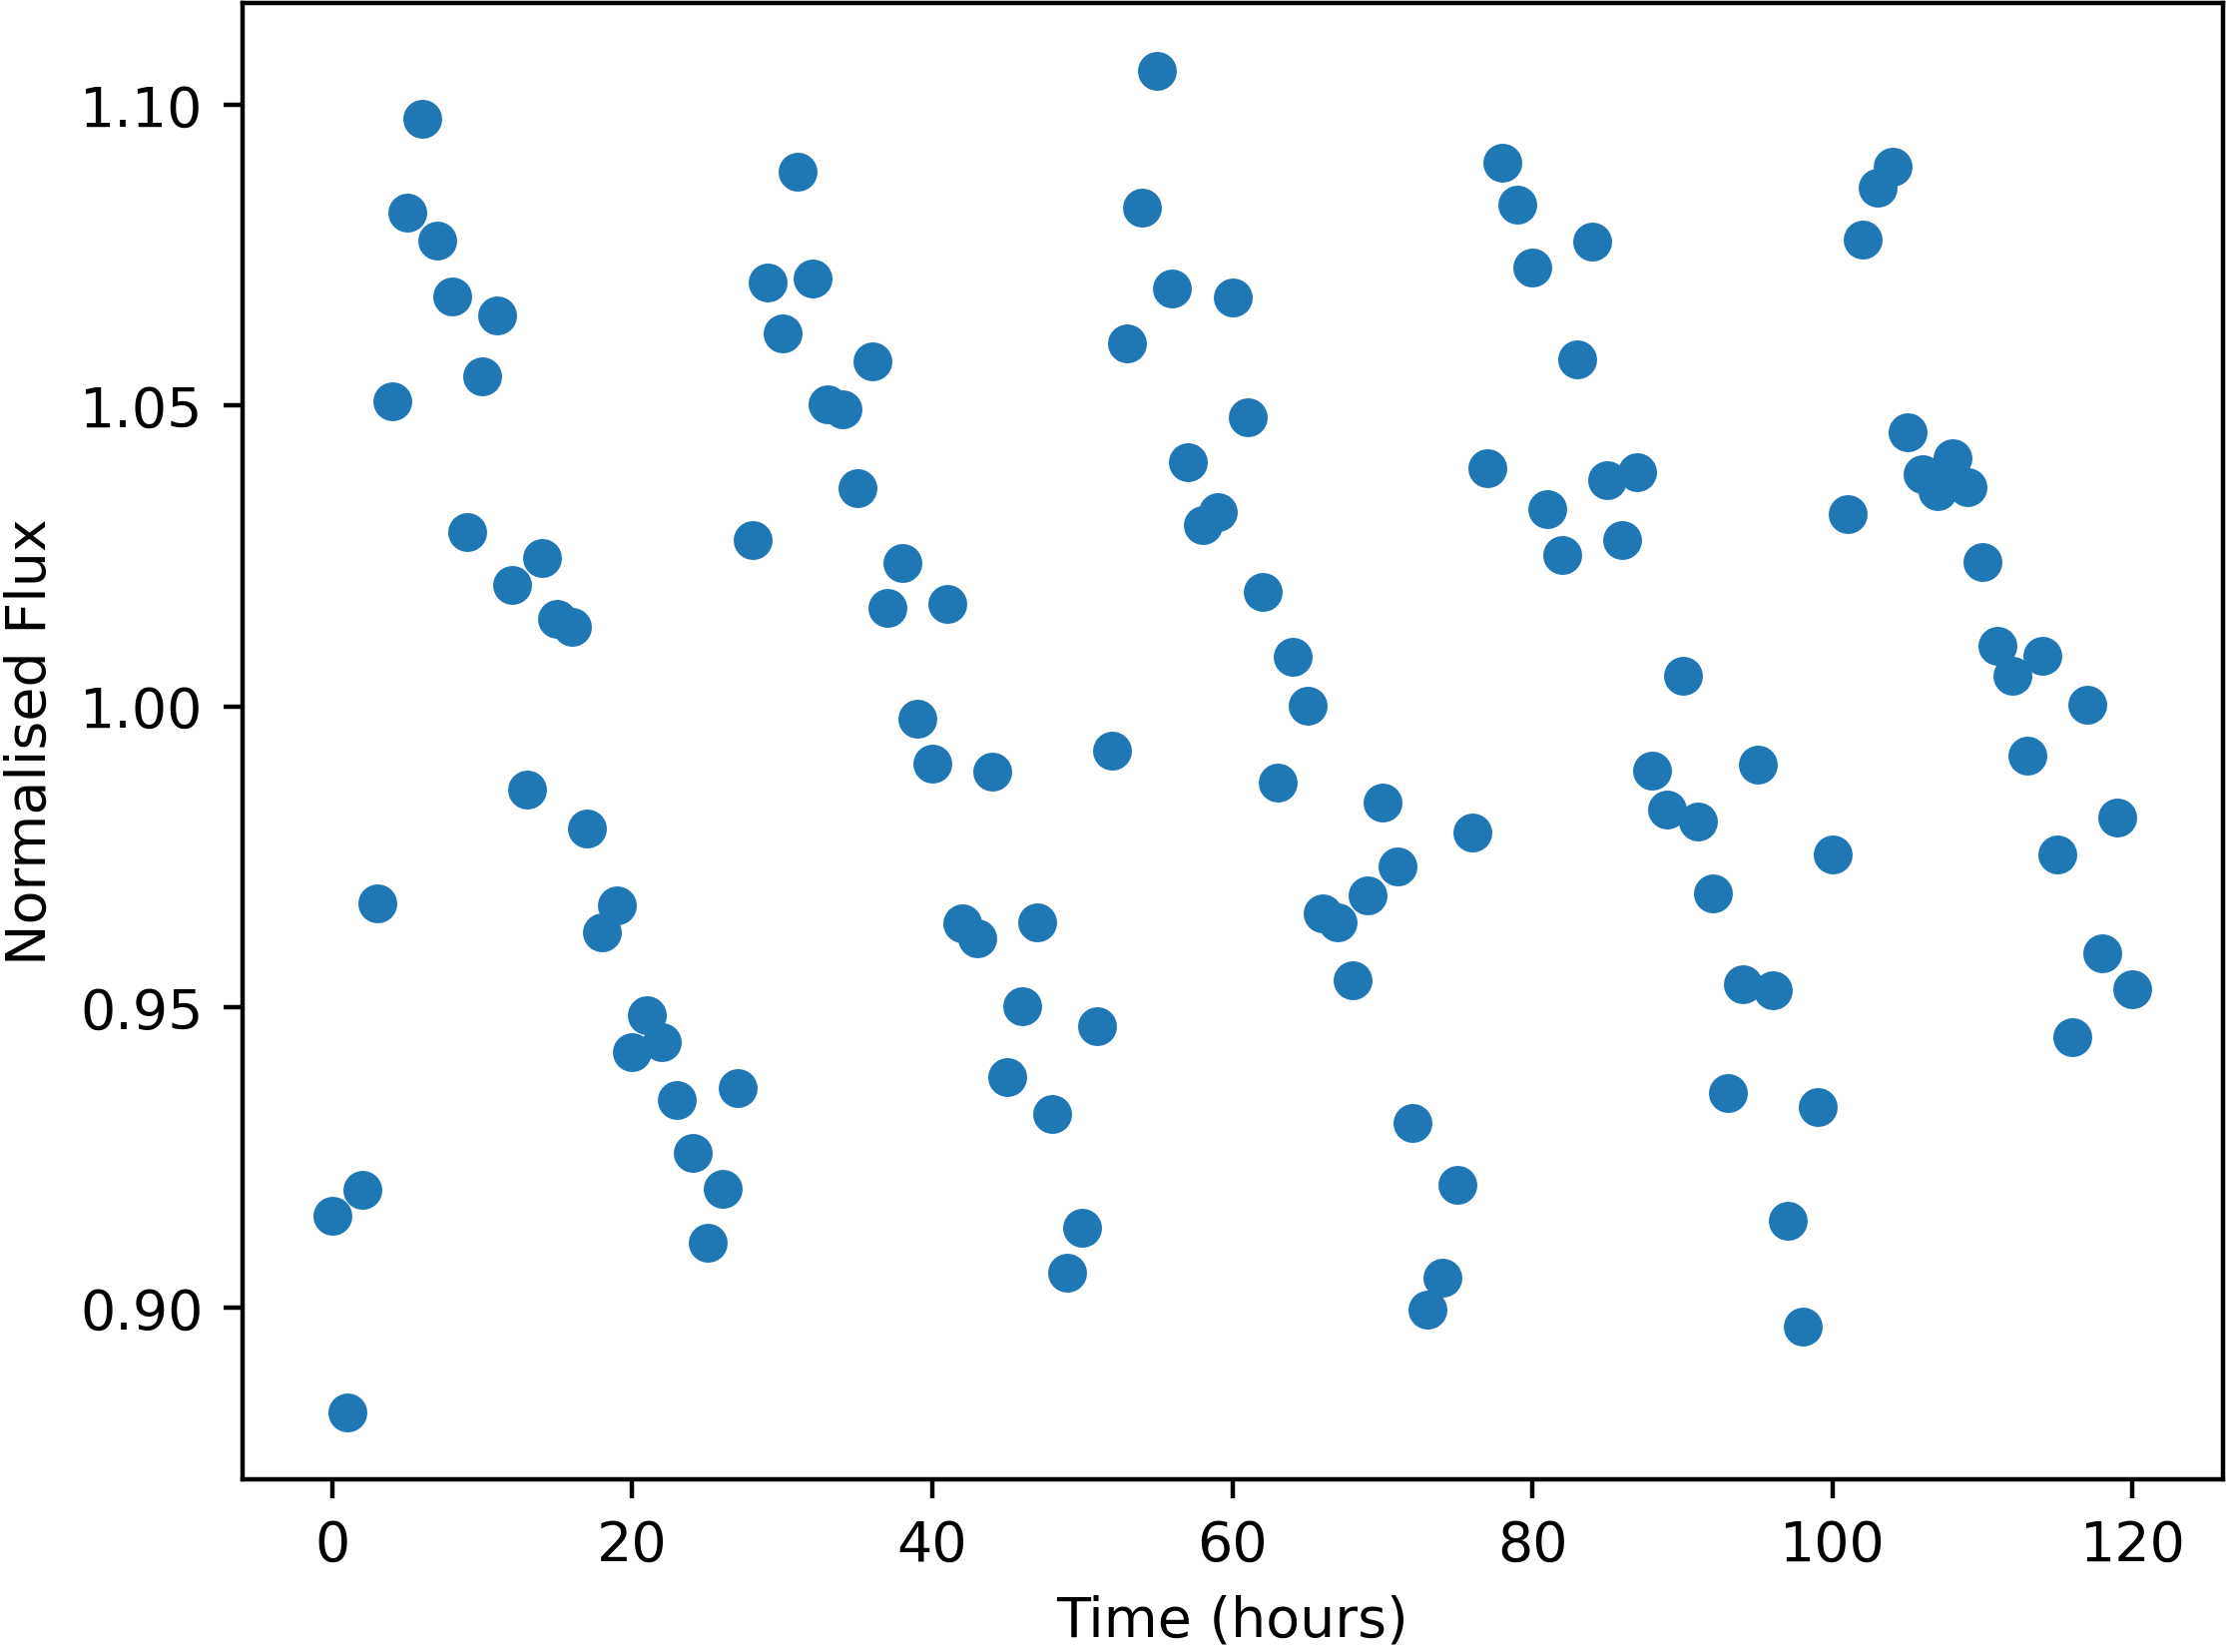

Source data for this figure (header and first rows):
Time, NormalisedFlux
0.0, 0.9152
1.0, 0.8826
2.0, 0.9196
3.0, 0.9672
4.0, 1.051
5.0, 1.082
6.0, 1.098
7.0, 1.078
8.0, 1.068
9.0, 1.029
10.0, 1.055
11.0, 1.065
12.0, 1.02
13.0, 0.9861
14.0, 1.025
15.0, 1.015
16.0, 1.013
17.0, 0.9797
18.0, 0.9624
19.0, 0.9669
20.0, 0.9425
21.0, 0.9487
22.0, 0.9441
23.0, 0.9345
24.0, 0.9258
25.0, 0.9108
26.0, 0.9197
27.0, 0.9365
28.0, 1.028
29.0, 1.071
30.0, 1.062
31.0, 1.089
32.0, 1.071
33.0, 1.05
34.0, 1.049
35.0, 1.036
36.0, 1.057
37.0, 1.016
38.0, 1.024
39.0, 0.998
40.0, 0.9904
41.0, 1.017
42.0, 0.9639
43.0, 0.9614
44.0, 0.9892
45.0, 0.9383
46.0, 0.9501
47.0, 0.9641
48.0, 0.9323
49.0, 0.9058
50.0, 0.9132
51.0, 0.9468
52.0, 0.9926
53.0, 1.06
54.0, 1.083
55.0, 1.106
56.0, 1.07
57.0, 1.041
58.0, 1.03
59.0, 1.032
... 61 more rows
